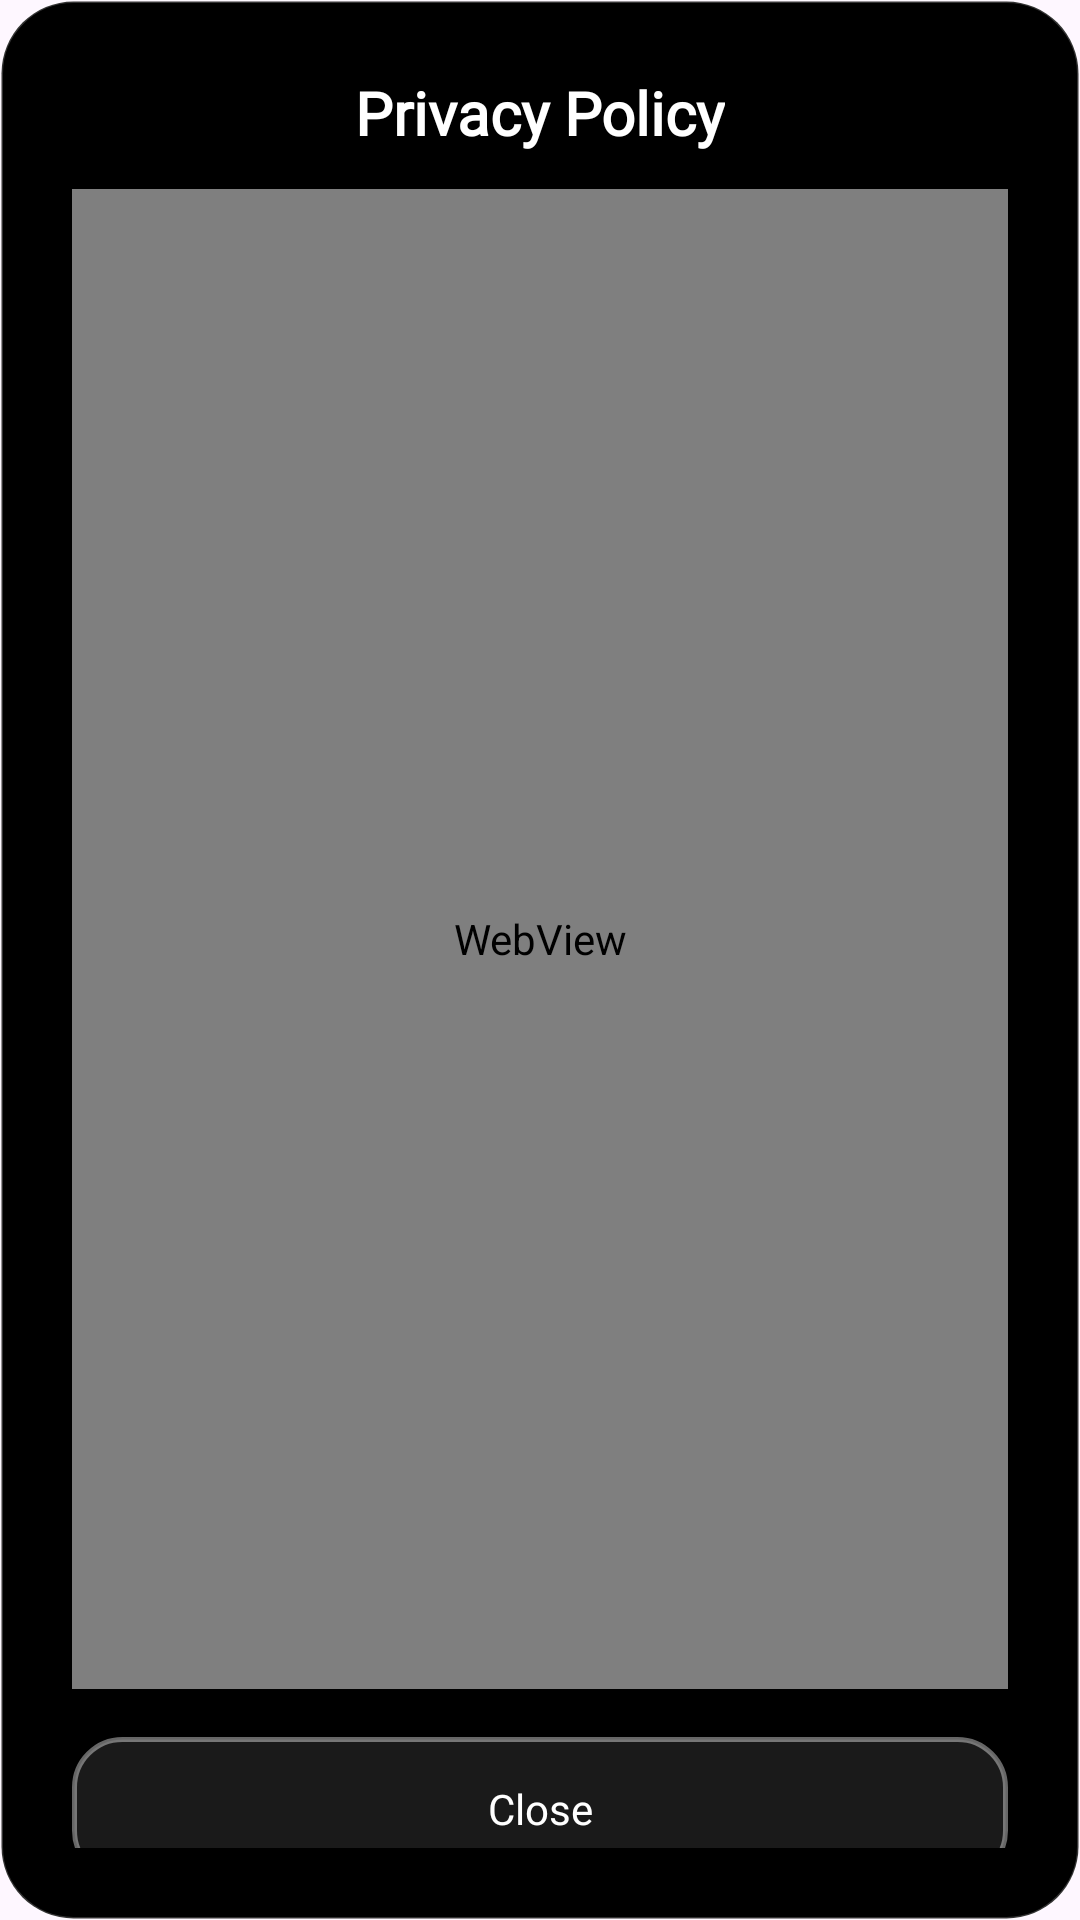

Android layout source for this screen:
<!-- AndroidManifest.xml: application theme Theme.LunarPhase -->
<!-- res/layout/dialog_privacy.xml -->
<?xml version="1.0" encoding="utf-8"?>
<ScrollView xmlns:android="http://schemas.android.com/apk/res/android"
    android:layout_width="match_parent"
    android:layout_height="wrap_content"
    android:fillViewport="true"
    android:background="@drawable/rating_bg"
    android:padding="24dp">

    <LinearLayout
        android:layout_width="match_parent"
        android:layout_height="wrap_content"
        android:orientation="vertical">

        <TextView
            android:layout_width="wrap_content"
            android:layout_height="wrap_content"
            android:text="Privacy Policy"
            android:textColor="#FFFFFF"
            android:textSize="20sp"
            android:textStyle="bold"
            android:fontFamily="@font/orbitron_bold"
            android:layout_gravity="center_horizontal"
            android:paddingBottom="12dp" />

        <WebView
            android:id="@+id/webViewPrivacy"
            android:layout_width="match_parent"
            android:layout_height="500dp"
            android:background="#111111"
            android:layout_marginBottom="16dp" />

        <androidx.appcompat.widget.AppCompatButton
            android:id="@+id/btnClosePrivacy"
            android:layout_width="match_parent"
            android:layout_height="wrap_content"
            android:text="Close"
            android:textAllCaps="false"
            android:fontFamily="@font/orbitron_bold"
            android:textColor="#FFFFFF"
            android:background="@drawable/privacy_dialog_close"
            android:paddingVertical="12dp"
            android:elevation="6dp" />
    </LinearLayout>
</ScrollView>
<!-- resources referenced by this layout -->
<resources>
  <!-- drawable privacy_dialog_close (drawable) -->
  <?xml version="1.0" encoding="utf-8"?>
  <ripple xmlns:android="http://schemas.android.com/apk/res/android"
      android:color="#33FFFFFF">
  
      <item>
          <shape android:shape="rectangle">
              <solid android:color="#1AFFFFFF" /> 
              <corners android:radius="16dp" />
              <stroke
                  android:width="1.5dp"
                  android:color="#66FFFFFF" /> 
          </shape>
      </item>
  </ripple>
  <!-- drawable rating_bg (drawable) -->
  <shape xmlns:android="http://schemas.android.com/apk/res/android"
      android:shape="rectangle">
      <solid android:color="#000000" /> 
      <corners android:radius="24dp" />
      <stroke android:width="1dp" android:color="#33FFFFFF" />
  </shape>
  <style name="Theme.LunarPhase" parent="Base.Theme.LunarPhase" />
  <style name="Base.Theme.LunarPhase" parent="Theme.Material3.DayNight.NoActionBar">
          
          
          <item name="colorOnPrimary">@color/white</item>
          <item name="colorControlHighlight">@color/white</item>
      </style>
  <color name="white">#FFFFFFFF</color>
</resources>
